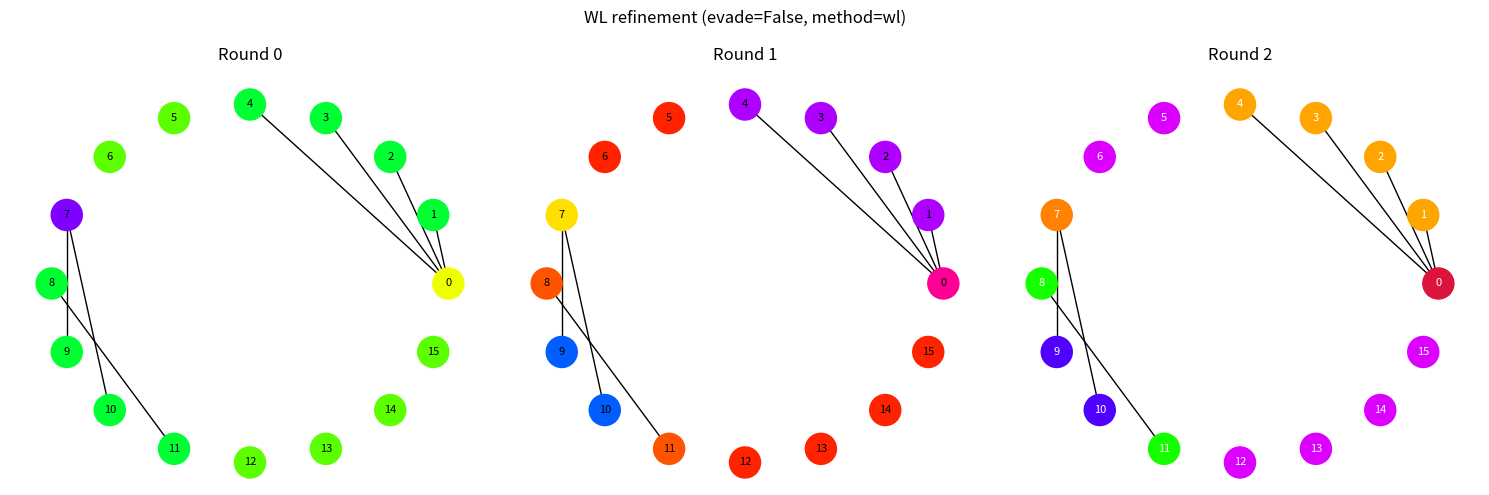
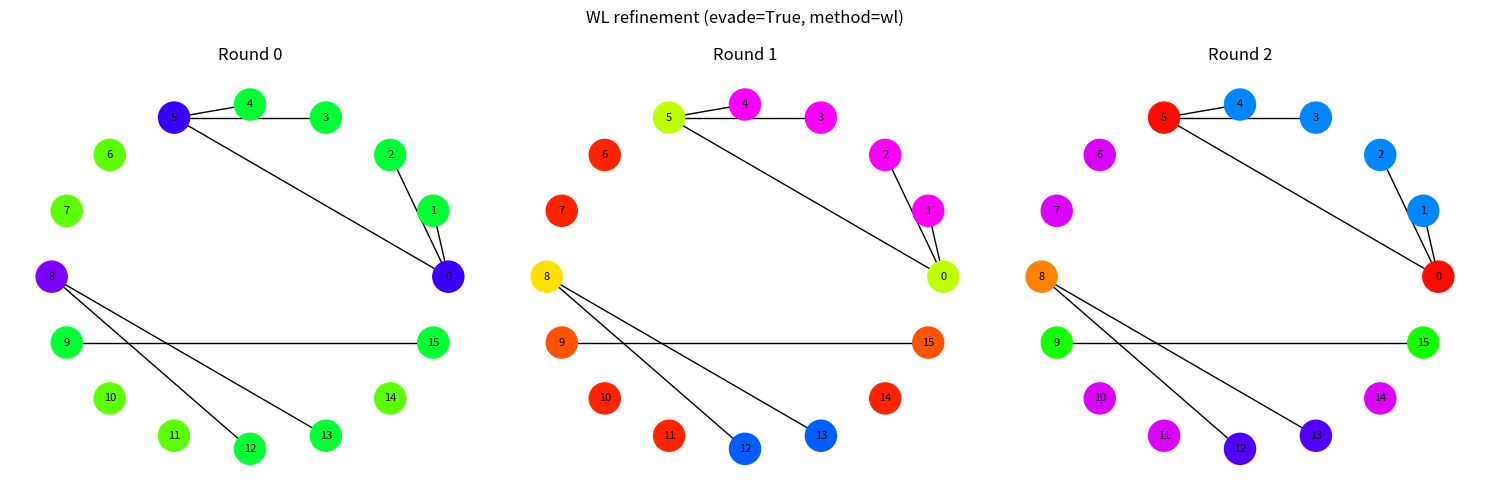
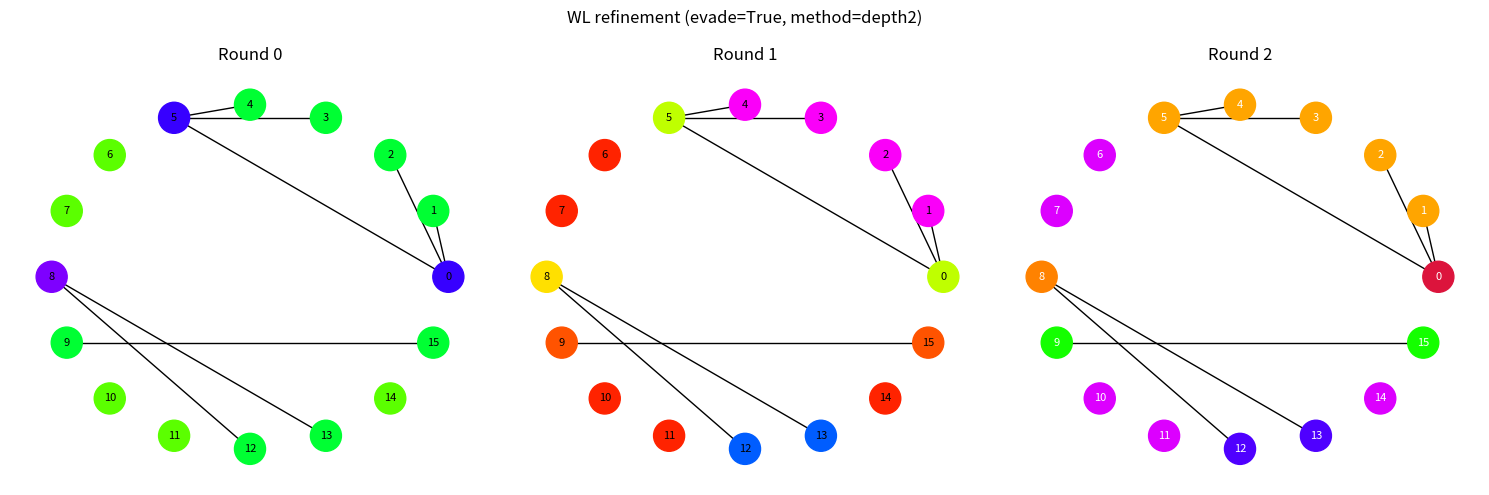

Source code (Python) for these figures, in order:
"""
iot_botnet_wl.py
----------------
Python port of the browser simulation: detects a botnet C2 cluster inside
an IoT device network using 1-Weisfeiler-Lehman colour refinement, the
same mathematical operation a Graph Isomorphism Network (GIN) layer
performs. Also demonstrates evasion (routing the attack through a relay
device) and a relay-tolerant 2-hop detection method.

Requires: networkx, matplotlib
    pip install networkx matplotlib --break-system-packages
"""

import random
import hashlib
from itertools import count

import networkx as nx
import matplotlib.pyplot as plt


# ----------------------------------------------------------------------
# Network construction
# ----------------------------------------------------------------------

def build_network(n=16, edge_prob=0.05, embed=True, evade=False, seed=None):
    """
    Build a random IoT device network, optionally embedding a botnet
    cluster as either:
      - a direct star (hub -> 4 leaves), or
      - an evasive tree (hub -> 2 leaves + relay -> 2 leaves)

    Background noise edges avoid the embedded cluster's own nodes, so
    the demo cleanly shows: exact match when un-evaded, and a genuine
    (not noise-caused) mismatch when evaded.
    """
    rng = random.Random(seed)
    G = nx.Graph()
    G.add_nodes_from(range(n))

    special = set()
    if embed:
        special = {0, 1, 2, 3, 4, 5} if evade else {0, 1, 2, 3, 4}

    for i in range(n):
        for j in range(i + 1, n):
            if i in special or j in special:
                continue
            if rng.random() < edge_prob:
                G.add_edge(i, j)

    if embed:
        hub, leaves = 0, [1, 2, 3, 4]
        if not evade:
            for l in leaves:
                G.add_edge(hub, l)
        else:
            relay = 5
            G.add_edge(hub, leaves[0])
            G.add_edge(hub, leaves[1])
            G.add_edge(hub, relay)
            G.add_edge(relay, leaves[2])
            G.add_edge(relay, leaves[3])
    return G


def signature_graph():
    """The known botnet signature: a hub controlling 4 leaves directly."""
    S = nx.Graph()
    S.add_edges_from([(0, 1), (0, 2), (0, 3), (0, 4)])
    return S


# ----------------------------------------------------------------------
# 1-Weisfeiler-Lehman colour refinement (what a GIN layer computes)
# ----------------------------------------------------------------------

def wl_refinement(G, rounds=2):
    """
    Return a list `colors[r][v]` = the WL colour (a string certificate)
    of node v after r rounds of refinement.
      round 0: colour = degree
      round r: colour = (own colour, sorted multiset of neighbours' colours)
    """
    colors = [{v: f"d{G.degree(v)}" for v in G.nodes()}]
    cur = colors[0]
    for _ in range(rounds):
        nxt = {}
        for v in G.nodes():
            nbr_cols = sorted(cur[u] for u in G.neighbors(v))
            nxt[v] = cur[v] + "|" + ",".join(nbr_cols)
        colors.append(nxt)
        cur = nxt
    return colors


def color_hue(label: str) -> float:
    """Deterministically map a colour-string to a hue in [0, 1) for plotting."""
    h = int(hashlib.md5(label.encode()).hexdigest(), 16)
    return (h % 360) / 360.0


# ----------------------------------------------------------------------
# Detection methods
# ----------------------------------------------------------------------

def detect_wl_certificate(G, colors, sig_colors, final_round=2):
    """
    Exact isomorphism-certificate match: flag the first node whose
    round-`final_round` WL colour exactly equals the signature hub's
    colour at the same round.
    """
    sig_hub_cert = sig_colors[final_round][0]
    print(f"Signature hub certificate (round {final_round}): {sig_hub_cert[:60]}...")
    for v in G.nodes():
        cert = colors[final_round][v]
        print(f"  node {v}: {cert[:50]}{'...' if len(cert) > 50 else ''}")
        if cert == sig_hub_cert:
            leaves = list(G.neighbors(v))
            print(f"EXACT MATCH: node {v} + leaves {leaves}")
            return v, leaves
    print("No certificate match. (Possibly evaded.)")
    return None, []


def detect_depth2(G, min_reach=4):
    """
    Relay-tolerant detection: flag the first node whose 2-hop
    neighbourhood contains at least `min_reach` other devices.
    """
    for v in sorted(G.nodes(), key=lambda x: -G.degree(x)):
        if G.degree(v) < 2:
            continue
        reach = nx.single_source_shortest_path_length(G, v, cutoff=2)
        others = [k for k in reach if k != v]
        print(f"  node {v}: reaches {len(others)} devices within 2 hops")
        if len(others) >= min_reach:
            print(f"MATCH: node {v} 2-hop neighbourhood {others}")
            return v, others
    print("No 2-hop match found.")
    return None, []


# ----------------------------------------------------------------------
# Visualization
# ----------------------------------------------------------------------

def visualize(G, colors, result=None, title="IoT Network", save_path="network.png"):
    pos = nx.circular_layout(G)
    fig, axes = plt.subplots(1, 3, figsize=(15, 5))
    for r, ax in enumerate(axes):
        node_colors = [color_hue(colors[r][v]) for v in G.nodes()]
        if result and r == 2:
            hub, cluster = result
            node_colors = []
            for v in G.nodes():
                if v == hub:
                    node_colors.append("crimson")
                elif v in cluster:
                    node_colors.append("orange")
                else:
                    node_colors.append(plt.cm.hsv(color_hue(colors[r][v])))
            nx.draw(G, pos, ax=ax, with_labels=True, node_color=node_colors,
                    node_size=500, font_size=8, font_color="white")
        else:
            cmap_colors = [plt.cm.hsv(h) for h in node_colors]
            nx.draw(G, pos, ax=ax, with_labels=True, node_color=cmap_colors,
                     node_size=500, font_size=8)
        ax.set_title(f"Round {r}")
    fig.suptitle(title)
    plt.tight_layout()
    plt.savefig(save_path, dpi=150)
    print(f"Saved visualization to {save_path}")


# ----------------------------------------------------------------------
# Demo
# ----------------------------------------------------------------------

def run_demo(evade=False, method="wl", seed=1):
    print("=" * 70)
    print(f"Building network (evade={evade})")
    print("=" * 70)
    G = build_network(embed=True, evade=evade, seed=seed)
    S = signature_graph()

    colors = wl_refinement(G, rounds=2)
    sig_colors = wl_refinement(S, rounds=2)

    print("\nRunning detection method:", method)
    if method == "wl":
        result = detect_wl_certificate(G, colors, sig_colors)
    else:
        result = detect_depth2(G)

    visualize(G, colors, result=result if result[0] is not None else None,
              title=f"WL refinement (evade={evade}, method={method})",
              save_path=f"network_{method}_evade{int(evade)}.png")
    return G, result


if __name__ == "__main__":
    print("\n### Case 1: direct star, exact WL certificate match ###")
    run_demo(evade=False, method="wl", seed=2)

    print("\n### Case 2: relay evasion, exact WL certificate match (should FAIL) ###")
    run_demo(evade=True, method="wl", seed=2)

    print("\n### Case 3: relay evasion, 2-hop relay-tolerant match (should SUCCEED) ###")
    run_demo(evade=True, method="depth2", seed=2)
